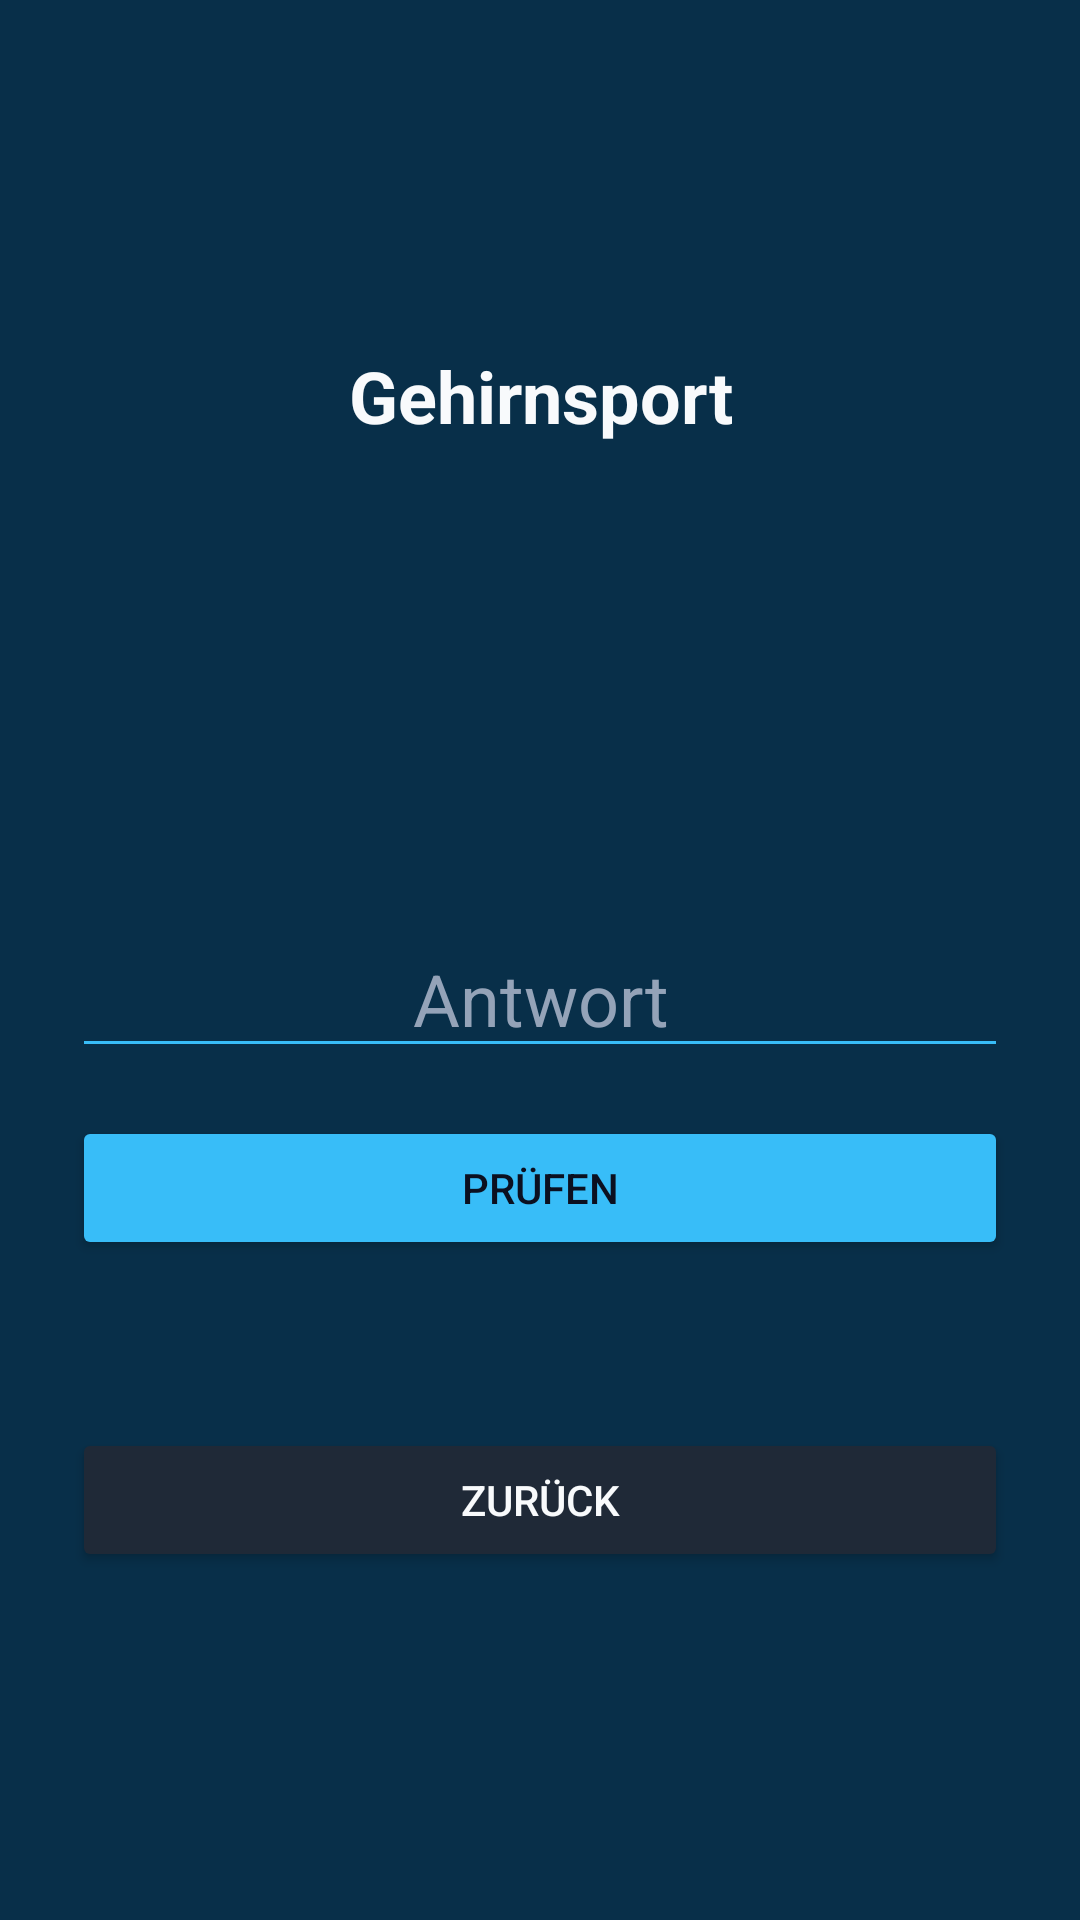

Write the Android layout XML for this screen, with the resource values it uses.
<!-- AndroidManifest.xml: activity theme Theme.App.Blocker -->
<!-- res/layout/activity_brain_math.xml -->
<?xml version="1.0" encoding="utf-8"?>
<LinearLayout xmlns:android="http://schemas.android.com/apk/res/android"
  android:layout_width="match_parent"
  android:layout_height="match_parent"
  android:background="#082f49"
  android:gravity="center"
  android:orientation="vertical"
  android:padding="24dp">

  <TextView
    android:id="@+id/brain_title"
    android:layout_width="wrap_content"
    android:layout_height="wrap_content"
    android:gravity="center"
    android:text="@string/brain_title"
    android:textColor="#f8fafc"
    android:textSize="24sp"
    android:textStyle="bold" />

  <TextView
    android:id="@+id/brain_status"
    android:layout_width="match_parent"
    android:layout_height="wrap_content"
    android:layout_marginTop="10dp"
    android:gravity="center"
    android:textColor="#bae6fd"
    android:textSize="13sp" />

  <TextView
    android:id="@+id/brain_range"
    android:layout_width="wrap_content"
    android:layout_height="wrap_content"
    android:layout_marginTop="28dp"
    android:textColor="#7dd3fc"
    android:textSize="13sp"
    android:textStyle="bold" />

  <TextView
    android:id="@+id/brain_question"
    android:layout_width="wrap_content"
    android:layout_height="wrap_content"
    android:layout_marginTop="10dp"
    android:gravity="center"
    android:textColor="#f8fafc"
    android:textSize="40sp"
    android:textStyle="bold" />

  <EditText
    android:id="@+id/brain_answer"
    android:layout_width="match_parent"
    android:layout_height="wrap_content"
    android:layout_marginTop="22dp"
    android:backgroundTint="#38bdf8"
    android:gravity="center"
    android:hint="@string/brain_answer_hint"
    android:imeOptions="actionDone"
    android:inputType="numberSigned"
    android:singleLine="true"
    android:textColor="#f8fafc"
    android:textColorHint="#94a3b8"
    android:textSize="24sp" />

  <Button
    android:id="@+id/brain_submit"
    android:layout_width="match_parent"
    android:layout_height="wrap_content"
    android:layout_marginTop="16dp"
    android:backgroundTint="#38bdf8"
    android:text="@string/brain_submit"
    android:textColor="#0b1020" />

  <TextView
    android:id="@+id/brain_feedback"
    android:layout_width="match_parent"
    android:layout_height="wrap_content"
    android:layout_marginTop="12dp"
    android:gravity="center"
    android:minHeight="36dp"
    android:textColor="#bae6fd"
    android:textSize="14sp" />

  <Button
    android:id="@+id/brain_continue_button"
    android:layout_width="match_parent"
    android:layout_height="wrap_content"
    android:layout_marginTop="8dp"
    android:backgroundTint="#f59e0b"
    android:text="@string/brain_continue"
    android:textColor="#0b1020"
    android:visibility="gone" />

  <Button
    android:id="@+id/brain_back_button"
    android:layout_width="match_parent"
    android:layout_height="wrap_content"
    android:layout_marginTop="8dp"
    android:backgroundTint="#1f2937"
    android:text="@string/blocker_back"
    android:textColor="#f8fafc" />
</LinearLayout>
<!-- resources referenced by this layout -->
<resources>
  <string name="blocker_back">Zur\u00fcck</string>
  <string name="brain_answer_hint">Antwort</string>
  <string name="brain_continue">Weiter zur App</string>
  <string name="brain_submit">Prüfen</string>
  <string name="brain_title">Gehirnsport</string>
  <style name="Theme.App.Blocker" parent="Theme.AppCompat.Light.NoActionBar">
      <item name="android:windowBackground">#0f1114</item>
    </style>
</resources>
